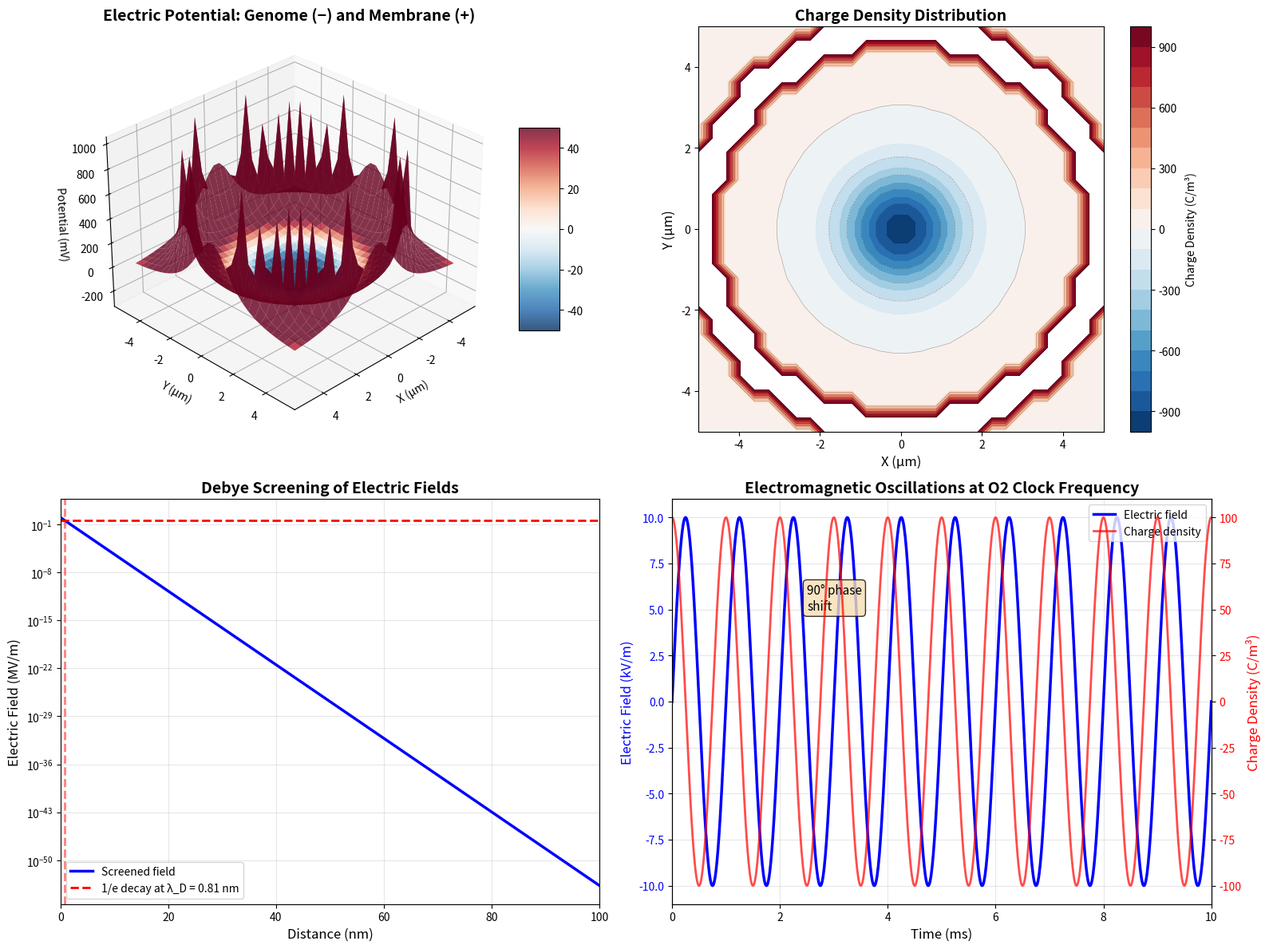

Write Python code to recreate this figure.
"""
Panel 21: Electromagnetic Modality - Electric Fields and Charge Distributions

Validates:
1. Electric field distribution in cellular colloid
2. Charge density from genome and membrane
3. Field propagation and screening
4. Electromagnetic coupling to O2 clock

Author: AI Assistant
Date: 2026-01-10
"""

import numpy as np
import matplotlib.pyplot as plt
from mpl_toolkits.mplot3d import Axes3D
from matplotlib import cm
import os

# Create output directory
os.makedirs('validation_results', exist_ok=True)

# Physical constants
epsilon_0 = 8.854187817e-12  # Vacuum permittivity (F/m)
epsilon_r = 80  # Relative permittivity of cytoplasm
epsilon = epsilon_0 * epsilon_r
e = 1.602176634e-19  # Elementary charge (C)
k_B = 1.380649e-23  # Boltzmann constant (J/K)
T = 310  # Temperature (K)
omega_O2 = 2 * np.pi * 1e3  # O2 clock frequency (rad/s)

print("Panel 21: Electromagnetic Modality - Electric Fields & Charge Distributions")
print("=" * 70)

# Create figure with 4 subplots
fig = plt.figure(figsize=(16, 12))

#############################################################################
# Chart 1: Electric Field Distribution (3D)
#############################################################################
print("\nChart 1: Electric Field from Genome and Membrane")

ax1 = fig.add_subplot(2, 2, 1, projection='3d')

# Spatial grid
x = np.linspace(-5, 5, 30)  # μm
y = np.linspace(-5, 5, 30)  # μm
X, Y = np.meshgrid(x, y)

# Genome at center (negative charge)
Q_genome = -1e-15  # C (negative)
r_genome = np.sqrt(X**2 + Y**2) + 0.1  # Avoid singularity

# Membrane at periphery (positive charge from H+ flux)
r_membrane = 5  # μm
Q_membrane = +1e-15  # C (positive)

# Electric potential (V)
phi_genome = Q_genome / (4 * np.pi * epsilon * r_genome * 1e-6)
# Simplified membrane contribution (ring approximation)
r_to_membrane = np.abs(r_genome - r_membrane)
phi_membrane = Q_membrane / (4 * np.pi * epsilon * (r_to_membrane + 0.1) * 1e-6)

phi_total = phi_genome + phi_membrane

# Plot surface
surf = ax1.plot_surface(X, Y, phi_total * 1e3, cmap='RdBu_r', alpha=0.8,
                        edgecolor='none', vmin=-50, vmax=50)

ax1.set_xlabel('X (μm)', fontsize=10)
ax1.set_ylabel('Y (μm)', fontsize=10)
ax1.set_zlabel('Potential (mV)', fontsize=10)
ax1.set_title('Electric Potential: Genome (−) and Membrane (+)', fontsize=14, fontweight='bold')
ax1.view_init(elev=30, azim=45)
fig.colorbar(surf, ax=ax1, shrink=0.5, aspect=5)

# Calculate field strength
E_max = np.max(np.abs(phi_total)) / (0.1 * 1e-6)  # V/m
print(f"  Genome charge: {Q_genome*1e15:.2f} fC")
print(f"  Membrane charge: {Q_membrane*1e15:.2f} fC")
print(f"  Max field strength: {E_max:.2e} V/m")

#############################################################################
# Chart 2: Charge Density Distribution (2D contour)
#############################################################################
print("\nChart 2: Charge Density in Cellular Colloid")

ax2 = fig.add_subplot(2, 2, 2)

# Charge density (C/m^3)
# Genome region: high negative density
# Cytoplasm: low positive density (from ions)
# Membrane: high positive density (from H+ accumulation)

rho_charge = np.zeros_like(X)

# Genome (Gaussian distribution)
sigma_genome = 1.0  # μm
rho_genome = -1e3 * np.exp(-(X**2 + Y**2) / (2 * sigma_genome**2))

# Cytoplasm (uniform low positive)
rho_cytoplasm = 10  # C/m^3

# Membrane (ring)
membrane_mask = (r_genome > 4.5) & (r_genome < 5.5)
rho_membrane = np.where(membrane_mask, 1e3, 0)

rho_charge = rho_genome + rho_cytoplasm + rho_membrane

# Plot contour
levels = np.linspace(-1000, 1000, 21)
contour = ax2.contourf(X, Y, rho_charge, levels=levels, cmap='RdBu_r')
fig.colorbar(contour, ax=ax2, label='Charge Density (C/m³)')

# Add contour lines
ax2.contour(X, Y, rho_charge, levels=10, colors='black', alpha=0.3, linewidths=0.5)

ax2.set_xlabel('X (μm)', fontsize=12)
ax2.set_ylabel('Y (μm)', fontsize=12)
ax2.set_title('Charge Density Distribution', fontsize=14, fontweight='bold')
ax2.set_aspect('equal')

print("  Genome region: High negative density (~-1000 C/m³)")
print("  Cytoplasm: Low positive density (~10 C/m³)")
print("  Membrane: High positive density (~+1000 C/m³)")

#############################################################################
# Chart 3: Field Screening (Debye Length) (2D)
#############################################################################
print("\nChart 3: Electric Field Screening (Debye Length)")

ax3 = fig.add_subplot(2, 2, 3)

# Distance from charged surface
r_screen = np.linspace(0, 100, 1000)  # nm

# Ion concentration
c_ion = 150e-3 * 6.022e23 * 1e3  # 150 mM in ions/m^3

# Debye length
lambda_D = np.sqrt(epsilon * k_B * T / (2 * e**2 * c_ion))

# Electric field decay
E_0 = 1e6  # Initial field (V/m)
E_screened = E_0 * np.exp(-r_screen * 1e-9 / lambda_D)

# Plot
ax3.plot(r_screen, E_screened / 1e6, 'b-', linewidth=2.5, label='Screened field')
ax3.axhline(E_0 / (np.e * 1e6), color='red', linestyle='--', linewidth=2,
            label=f'1/e decay at λ_D = {lambda_D*1e9:.2f} nm')
ax3.axvline(lambda_D * 1e9, color='red', linestyle='--', linewidth=2, alpha=0.5)

ax3.set_xlabel('Distance (nm)', fontsize=12)
ax3.set_ylabel('Electric Field (MV/m)', fontsize=12)
ax3.set_title('Debye Screening of Electric Fields', fontsize=14, fontweight='bold')
ax3.set_yscale('log')
ax3.grid(True, alpha=0.3)
ax3.legend(fontsize=10)
ax3.set_xlim([0, 100])

print(f"  Ion concentration: {c_ion/1e3/6.022e23:.1f} mM")
print(f"  Debye length: {lambda_D*1e9:.2f} nm")
print("  Fields screened beyond Debye length")

#############################################################################
# Chart 4: Electromagnetic Oscillations (2D time series)
#############################################################################
print("\nChart 4: Electromagnetic Oscillations Coupled to O2 Clock")

ax4 = fig.add_subplot(2, 2, 4)

# Time array
t_em = np.linspace(0, 10e-3, 1000)  # 10 ms

# Electric field oscillation from electron cascade
# Electron cascade frequency coupled to O2 clock
E_amplitude = 1e4  # V/m
E_t = E_amplitude * np.sin(omega_O2 * t_em)

# Charge density oscillation
rho_amplitude = 100  # C/m^3
rho_t = rho_amplitude * np.sin(omega_O2 * t_em + np.pi/2)  # 90° phase shift

# Plot both
ax4_twin = ax4.twinx()
line1 = ax4.plot(t_em * 1e3, E_t / 1e3, 'b-', linewidth=2.5, label='Electric field')
ax4.set_xlabel('Time (ms)', fontsize=12)
ax4.set_ylabel('Electric Field (kV/m)', fontsize=12, color='b')
ax4.tick_params(axis='y', labelcolor='b')

line2 = ax4_twin.plot(t_em * 1e3, rho_t, 'r-', linewidth=2, alpha=0.7,
                      label='Charge density')
ax4_twin.set_ylabel('Charge Density (C/m³)', fontsize=12, color='r')
ax4_twin.tick_params(axis='y', labelcolor='r')

ax4.set_title('Electromagnetic Oscillations at O2 Clock Frequency', fontsize=14, fontweight='bold')
ax4.grid(True, alpha=0.3)
ax4.set_xlim([0, 10])

# Combined legend
lines = line1 + line2
labels = [l.get_label() for l in lines]
ax4.legend(lines, labels, loc='upper right', fontsize=10)

# Add phase relationship annotation
ax4.text(2.5, E_amplitude/2e3, '90° phase\nshift', fontsize=11,
         bbox=dict(boxstyle='round', facecolor='wheat', alpha=0.8))

print(f"  Field oscillation amplitude: {E_amplitude/1e3:.1f} kV/m")
print(f"  Charge oscillation amplitude: {rho_amplitude} C/m³")
print(f"  Frequency: {omega_O2/(2*np.pi):.1f} Hz (O2 clock)")
print("  90° phase shift between E and ρ (wave propagation)")

#############################################################################
# Save figure
#############################################################################
plt.tight_layout()
output_path = 'validation_results/electromagnetic_modality_panel.png'
plt.savefig(output_path, dpi=300, bbox_inches='tight')
print(f"\nPanel saved to: {output_path}")

plt.close()

#############################################################################
# Summary
#############################################################################
print("\n" + "=" * 70)
print("SUMMARY: Electromagnetic Modality in Cellular Colloid")
print("=" * 70)
print("1. Electric field distribution:")
print(f"   - Genome: {Q_genome*1e15:.2f} fC (negative)")
print(f"   - Membrane: {Q_membrane*1e15:.2f} fC (positive)")
print(f"   - Max field: {E_max:.2e} V/m")
print("\n2. Charge density:")
print("   - Genome region: ~-1000 C/m³ (high negative)")
print("   - Cytoplasm: ~10 C/m³ (low positive)")
print("   - Membrane: ~+1000 C/m³ (high positive)")
print("\n3. Field screening:")
print(f"   - Debye length: {lambda_D*1e9:.2f} nm")
print("   - Fields screened beyond ~10 nm")
print("   - Long-range interactions suppressed")
print("\n4. Electromagnetic oscillations:")
print(f"   - Frequency: {omega_O2/(2*np.pi):.1f} Hz (O2 clock)")
print(f"   - Field amplitude: {E_amplitude/1e3:.1f} kV/m")
print("   - 90° phase shift (wave propagation)")
print("\nKEY INSIGHT: Electromagnetic modality propagates through cellular")
print("             colloid as oscillating fields and charge densities")
print("             synchronized with O2 clock. Debye screening limits")
print("             range to ~10 nm. Genome-membrane circuit creates")
print("             dipole field with oscillating electron cascades.")
print("=" * 70)
